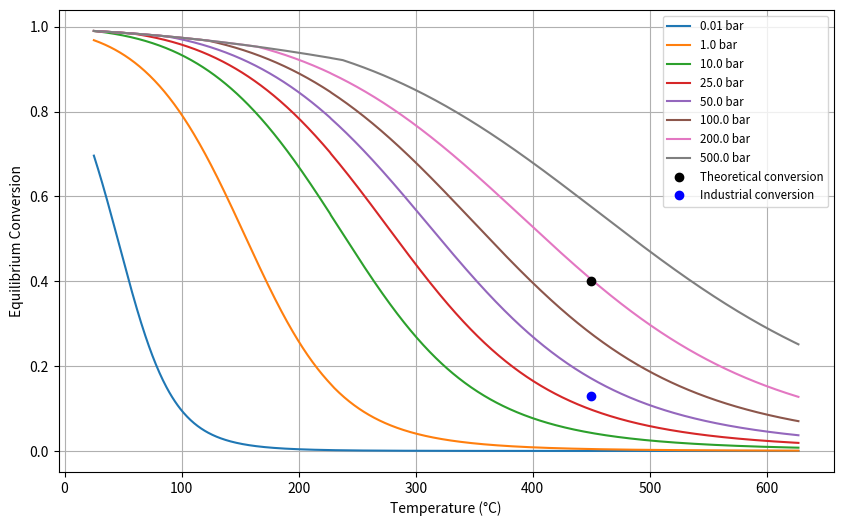

Here is the Python script that generated this plot:
# -*- coding: utf-8 -*-
"""Phase change ideal

Automatically generated by Colaboratory.

Original file is located at
    https://colab.research.google.com/drive/1ec5yobormbhcNFvs3N0ep5IfOR-ollbI
"""



"""### Enthalpy as a function of temperature and ideal gas behaviour"""

#import modules

import numpy as np
import matplotlib.pyplot as plt
import matplotlib.lines as mlines
import sympy as sp

#constants
R=8.314
T0 = 298 #kelvin
T = np.linspace(T0,900,1000) #kelvin
DHR_298 = -45.940*2 * 1000 #j/mol
DSR_298=-198.110 # j/(mol*K)

DGR_298  = DHR_298 - T0 * DSR_298 #j/mol
K_298 = np.exp(-DGR_298/(R*T0))


# initialising and defining arrays
temps = np.linspace(298,900,1000)
H = np.zeros_like(temps)
S = np.zeros_like(temps)
G = np.zeros_like(temps)
P = np.array([0.01,1,10,25,50,100,200,500])


# CP CONSTANTS at 500 K
import numpy as np

def heat_capacity_data():
    C_N2_500 = {'a': 28.98641,
                'b': 1.853978,
                'c': -9.647459,
                'd': 16.63537,
                'e': 0.000117}

    C_H2 = {'a': 33.066178,
            'b': -11.363417 ,
            'c': 11.432816,
            'd': -2.772874,
            'e': -0.158558}

    C_NH3 = {'a': 19.99563,
             'b': 49.77119 ,
             'c': -15.37599,
             'd': 1.921168,
             'e': 0.18974}

    # N2 Cp CONSTANTS 500 - 2000 K
    C_N2_2000 = {'a': 19.50583,
                 'b': 19.88705,
                 'c': -8.598535,
                 'd': 1.369784,
                 'e': 0.527601}

    # Put in list for ease of use
    Cp_data = np.array([C_N2_500, C_N2_2000, C_H2, C_NH3])
    return Cp_data


Cp_data = heat_capacity_data()

def DCp (Cp_data):
  #C_H2 = {key: value * 3 for key, value in Cp_data[2].items()}
  #C_NH3 = {key: value * 2 for key, value in Cp_data[3].items()}
  DCp_500 = {key: 2*Cp_data[3][key] - (Cp_data[0][key] + 3*Cp_data[2][key]) for key in Cp_data[0] }
  DCp_2000 = {key: 2*Cp_data[3][key] - (Cp_data[1][key] + 3*Cp_data[2][key]) for key in Cp_data[2] }

  return DCp_500, DCp_2000

def integration():

  # Define the variable and the polynomial
  A,B,C,D,E,T,T0 = sp.symbols('A B C D E T T0')
  # a + bt + ct^2 + Dt^3 + E/t^2
  ##Enthalpy
  # both cases
  t = T/1000

  H_polynomial =  A + B*t + C*t**2 + D*t**3 +  E*t**(-2)




  # Integrate the for Enthalpy
  #dH = (C(T))dT

  H_integrated = sp.integrate(H_polynomial,(T, T0, T))

  # Integration for Entropy
  # dS = (C(T)/T) dT

  S_polynomial =  H_polynomial / T

  S_integrated = sp.integrate(S_polynomial, (T, T0, T))


  return H_integrated, S_integrated

#Clausius Clapeyron si units
def clausius_clapeyron(T_Boil_ref,R,Latent_heat,P0,P):
  T_boil_target = (1/T_Boil_ref - R/Latent_heat * np.log(P/P0))**-1
  return T_boil_target

def DH(T0, T, DHR_298, DCp_500, DCp_2000, Latent_heat, T_boil):
    A, B, C, D, E = (DCp_500[key] if np.any(T < 500) else DCp_2000[key] for key in ['a', 'b', 'c', 'd', 'e'])

    if np.any(T >= T_boil):
        H = (
            DHR_298 +
            A * (T - T0) + B * T**2 / 2000 - B * T0**2 / 2000 + C * T**3 / 3000000 - C * T0**3 / 3000000 +
            D * T**4 / 4000000000 - D * T0**4 / 4000000000 + 1000000 * E / T0 - 1000000 * E / T
        )
    else:
        H = (
            DHR_298 + 2*Latent_heat +
            A * (T - T0) + B * T**2 / 2000 - B * T0**2 / 2000 + C * T**3 / 3000000 - C * T0**3 / 3000000 +
            D * T**4 / 4000000000 - D * T0**4 / 4000000000 + 1000000 * E / T0 - 1000000 * E / T
        )

    return H

def DS(T0, T, DSR_298, DCp_500, DCp_2000, Latent_heat, T_boil,P):
    A, B, C, D, E = (DCp_500[key] if np.any(T < 500) else DCp_2000[key] for key in ['a', 'b', 'c', 'd', 'e'])

    if np.any(T <= T_boil):
        S = (
            DSR_298 + 2*Latent_heat / T_boil +
            A * np.log(T) - A * np.log(T0) + B * T / 1000 - B * T0 / 1000 +
            C * T**2 / 2000000 - C * T0**2 / 2000000 + D * T**3 / 3000000000 -
            D * T0**3 / 3000000000 + 500000 * E / T0**2 - 500000 * E / T**2
        )
    else:
        S = (
            DSR_298 +
            A * np.log(T) - A * np.log(T0) + B * T / 1000 - B * T0 / 1000 +
            C * T**2 / 2000000 - C * T0**2 / 2000000 + D * T**3 / 3000000000 -
            D * T0**3 / 3000000000 + 500000 * E / T0**2 - 500000 * E / T**2
        )
    return S

def DG(H,S,temps):
    return  H - (temps * S)

def Kp(G,T):
  return np.exp(-G/(R*T))

def vant_hoff(K_ref,H,temps):
  return K_ref * np.exp( H/R * (1/T0 - 1/temps))

x, p, K = sp.symbols('x p K')

den = 4 - 2*x
P_H2 = ((3*(1-x))/den) * p
P_N2 = (1-x)/den * p
P_NH3 = (2*x/den *p)
equation = P_NH3**2 / (P_N2 * P_H2**3)  - K
solution = sp.simplify(equation)
solution = sp.solve(equation,'x')[1]

def conversion(Kp,P):
 Kp_matrix,P_matrix = np.meshgrid(Kp,P)
 return 1 - 2 * np.sqrt(3 * np.sqrt(3) * np.sqrt(Kp_matrix) * P_matrix / (27 * Kp_matrix * P_matrix**2 - 16) - 4 / (27 * Kp_matrix * P_matrix**2 - 16))

T_Boil_NH3  = clausius_clapeyron(239.82,8.3145,23.37*1000,101325,101325)
T_Boil_NH3

Latent_Heat_NH3 = 23.37*1000 #j/mol
T_Boil_NH3_1bar = 239.82 #K
shape = (len(T),len(P))
Cp_500, Cp_2000 = DCp(Cp_data)
T_Boil_NH3 = np.zeros((len(P)))
enthalpies = np.zeros(shape)
entropies = np.zeros_like(enthalpies)
Gibbs_energies = np.zeros_like(enthalpies)
ideal_eqm_constant = np.zeros_like(enthalpies)
Xe =  np.zeros_like(enthalpies)

for i in range(len(T)):
  for j in range(len(P)):
    T_Boil_NH3[j]  = clausius_clapeyron(239.82,8.3145,Latent_Heat_NH3,101325,P[j]*101325)
    enthalpies[i,j] = DH(T0, T[i], DHR_298, Cp_500, Cp_2000,Latent_Heat_NH3,T_Boil_NH3[j])
    entropies[i,j] = DS(T0, T[i], DSR_298, Cp_500, Cp_2000,Latent_Heat_NH3,T_Boil_NH3[j],P)
    Gibbs_energies[i,j] = DG(enthalpies[i,j], entropies[i,j], temps[i])
    ideal_eqm_constant[i,j] = Kp(Gibbs_energies[i,j], temps[i])
    Xe[i,j] = conversion(ideal_eqm_constant[i,j], P[j])

# # Your data and code before this point...

plt.figure(figsize=(10, 6))
for j in range(Xe.shape[1]):
    plt.plot(temps - 273, Xe[:, j], label=f'Column {j+1}')

pressure_strings = [str(val) + ' bar' for val in P]
plt.plot(450, 0.4, 'ko', label='Theoretical conversion')  # Add label parameter here
plt.plot(450, 0.13, 'bo', label='Industrial conversion')

plt.xlabel('Temperature (°C)')
plt.legend(pressure_strings + ['Theoretical conversion'] + ['Industrial conversion'], loc='upper right', fontsize='small')  # Include the label in the legend
plt.ylabel('Equilibrium Conversion')
plt.grid()
plt.show()
